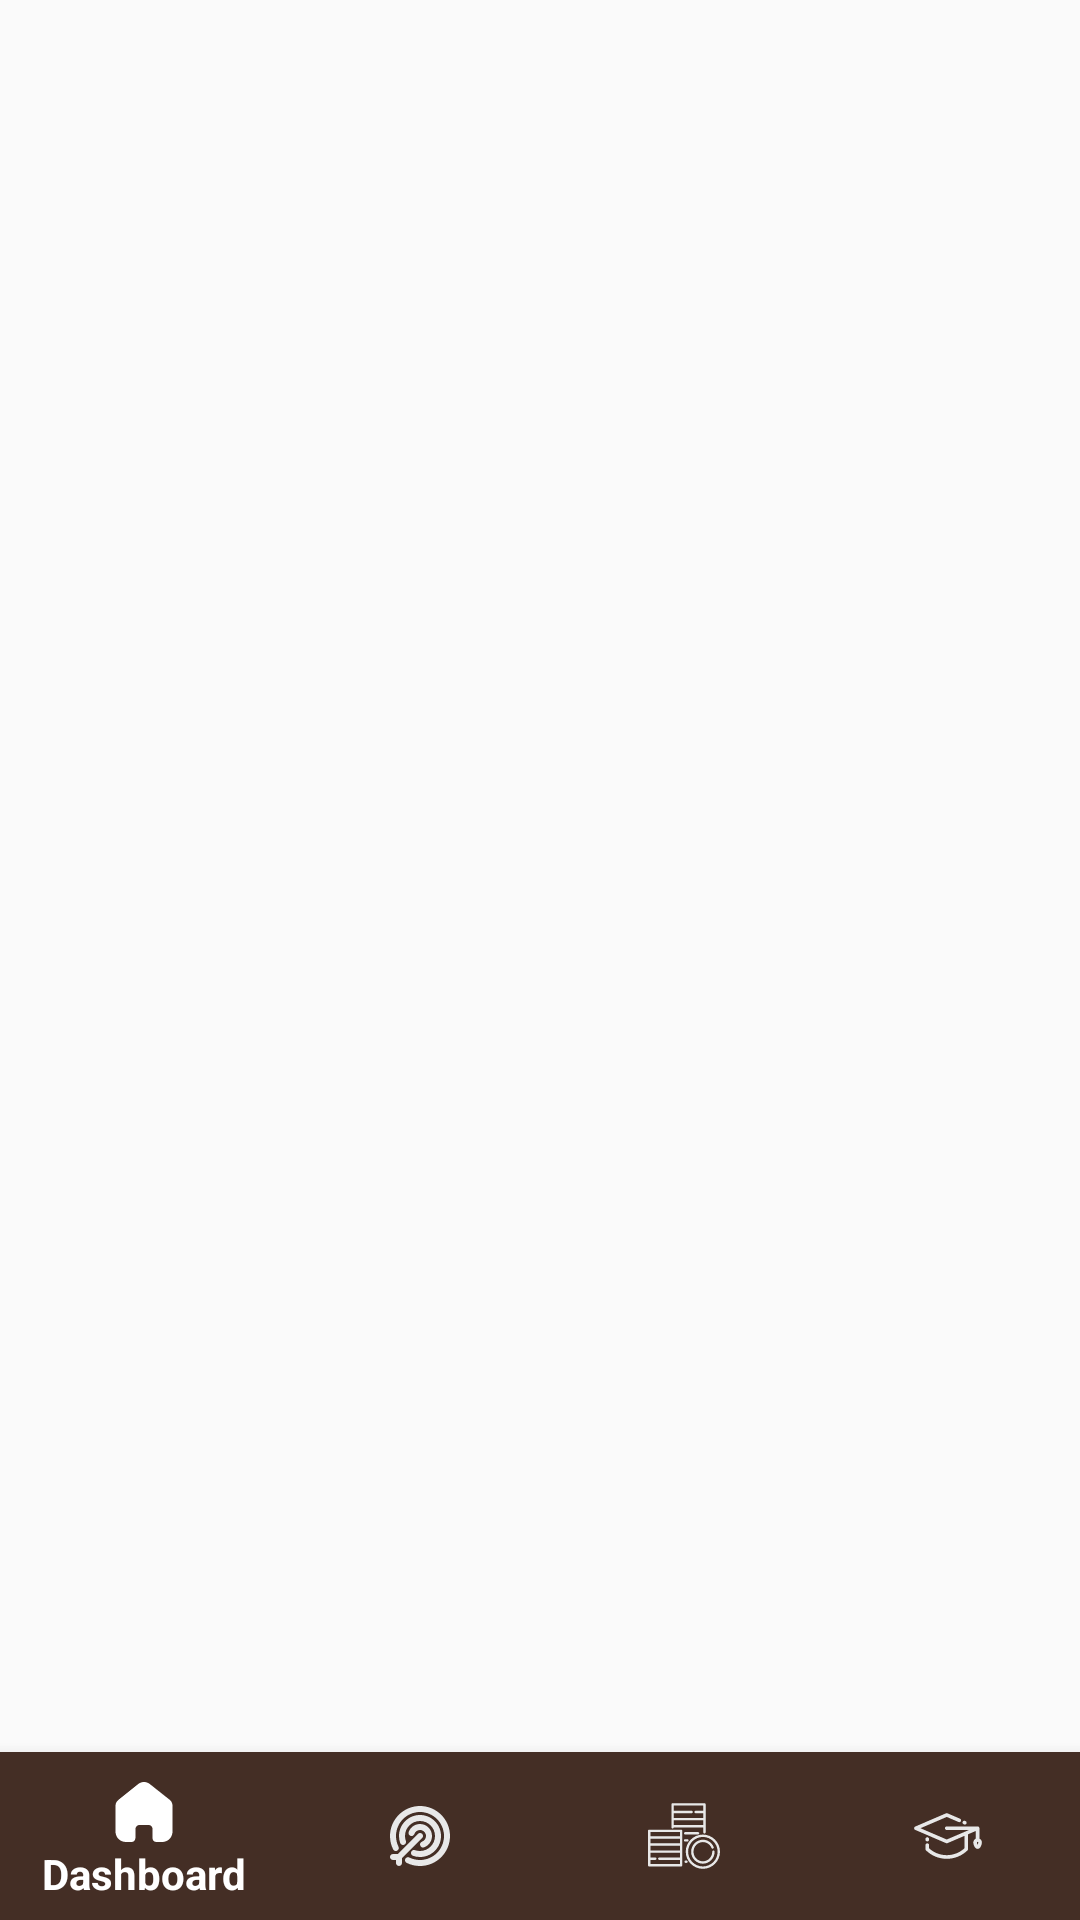

Produce the Android XML layout that renders to this screen, including the resource entries it uses.
<!-- AndroidManifest.xml: application theme Theme.FintechAdvise -->
<!-- res/layout/activity_home.xml -->
<?xml version="1.0" encoding="utf-8"?>
<androidx.constraintlayout.widget.ConstraintLayout xmlns:android="http://schemas.android.com/apk/res/android"
    xmlns:app="http://schemas.android.com/apk/res-auto"
    xmlns:tools="http://schemas.android.com/tools"
    android:id="@+id/main"
    android:layout_width="match_parent"
    android:layout_height="match_parent"
    tools:context=".Activities.HomeActivity">

    <FrameLayout
        android:id="@+id/fragment_container"
        android:layout_width="match_parent"
        android:layout_height="match_parent"
        app:layout_constraintBottom_toTopOf="@+id/bottomNavigationView"
        app:layout_constraintEnd_toEndOf="parent"
        />
    <LinearLayout
        android:layout_width="match_parent"
        android:layout_height="100dp"
        android:id="@+id/dummy"
        android:orientation="horizontal"
        app:layout_constraintBottom_toBottomOf="parent"
        app:layout_constraintStart_toStartOf="parent"
        />

    
    
    <com.google.android.material.bottomnavigation.BottomNavigationView
        android:id="@+id/bottomNavigationView"
        android:layout_width="match_parent"
        android:layout_height="wrap_content"
        android:background="@color/icon_secondary"
        app:itemIconTint="@color/bottom_nav_color"
        app:itemTextColor="@color/bottom_nav_color"
        app:layout_constraintBottom_toBottomOf="parent"
        app:layout_constraintEnd_toEndOf="parent"
        app:layout_constraintStart_toStartOf="parent"
        app:menu="@menu/bottom_navigation_menu" />


</androidx.constraintlayout.widget.ConstraintLayout>
<!-- resources referenced by this layout -->
<resources>
  <color name="icon_secondary">#442E25</color>
  <style name="Theme.FintechAdvise" parent="Base.Theme.FintechAdvise" />
  <style name="Base.Theme.FintechAdvise" parent="Theme.AppCompat.Light.NoActionBar">
          
          
      </style>
</resources>
